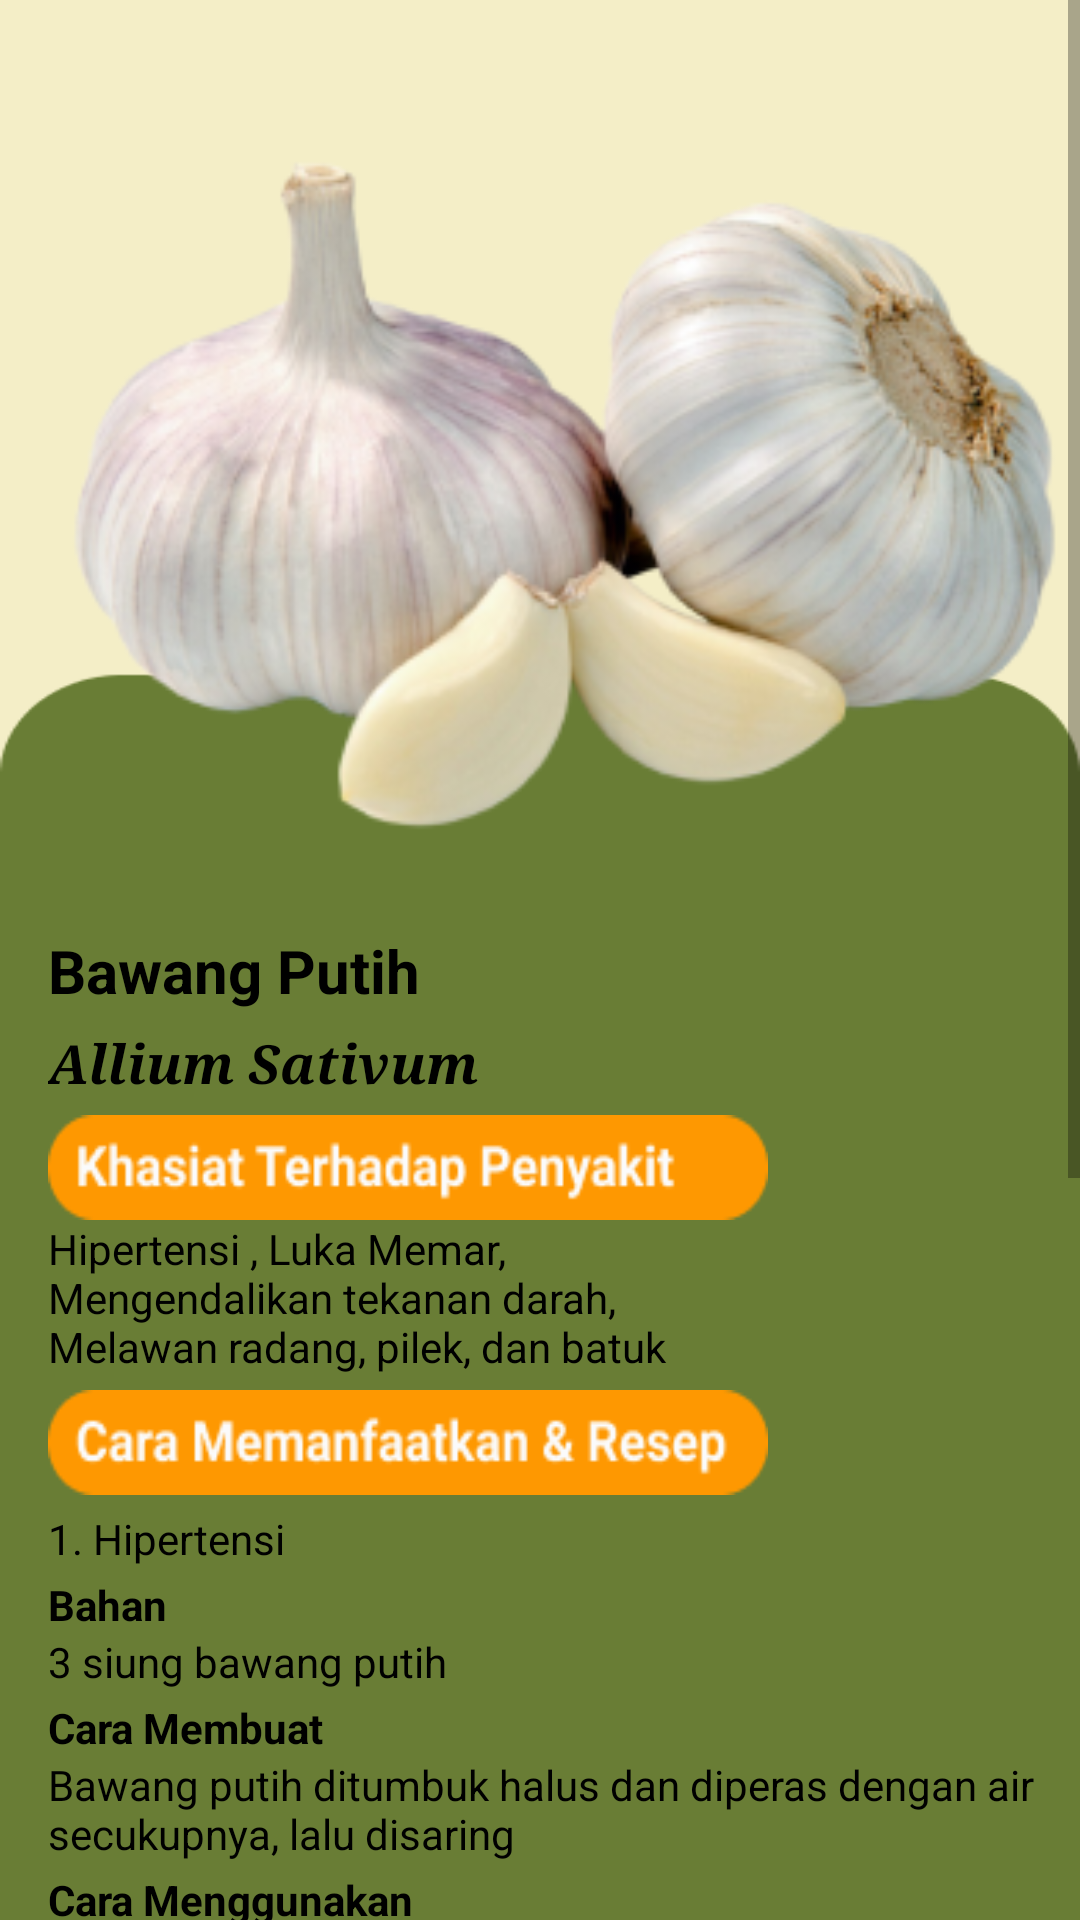

Produce the Android XML layout that renders to this screen, including the resource entries it uses.
<!-- AndroidManifest.xml: application theme Theme.MacroChallenggw -->
<!-- res/layout/activity_bawangputih.xml -->
<LinearLayout    xmlns:android="http://schemas.android.com/apk/res/android"
    xmlns:tools="http://schemas.android.com/tools"
    xmlns:app="http://schemas.android.com/apk/res-auto"
    android:layout_width="match_parent"
    android:layout_height="match_parent"
    tools:context=".jahe"
    android:background="@drawable/bg">

    <ImageButton
        android:id="@+id/panahbawangputih"
        android:layout_width="wrap_content"
        android:layout_height="wrap_content"
        android:layout_marginLeft="16dp"
        android:layout_marginTop="16dp"
        android:background="@drawable/back"
        tools:ignore="SpeakableTextPresentCheck,TouchTargetSizeCheck,TouchTargetSizeCheck" />
    <ScrollView
        android:layout_width="match_parent"
        android:layout_height="match_parent">

        <LinearLayout
            android:layout_width="wrap_content"
            android:layout_height="match_parent"
            android:orientation="vertical">

            <ImageView
                android:id="@+id/imageView"
                android:layout_width="match_parent"
                android:layout_height="300dp"
                app:srcCompat="@drawable/bwg" />

            <TextView
                android:layout_width="match_parent"
                android:layout_height="match_parent"
                android:layout_marginTop="10dp"
                android:layout_marginRight="100dp"
                android:text="Bawang Putih"
                android:textSize="20sp"
                android:textStyle="bold"
                android:textColor="@color/black"/>

            <TextView
                android:layout_width="match_parent"
                android:layout_height="match_parent"
                android:layout_marginTop="5dp"
                android:layout_marginRight="100dp"
                android:fontFamily="serif"
                android:text="Allium Sativum "
                android:textSize="18sp"
                android:textStyle="bold|italic"
                android:textColor="@color/black"/>
            <ImageView
                android:layout_width="240dp"
                android:layout_height="35dp"
                android:layout_marginTop="5dp"
                android:layout_marginRight="100dp"
                android:background="@drawable/khasiat" />
            <TextView
                android:layout_width="match_parent"
                android:layout_height="match_parent"
                android:text="Hipertensi , Luka Memar, Mengendalikan tekanan darah, Melawan radang, pilek, dan batuk  "
                android:layout_marginRight="100dp"
                android:textColor="@color/black"/>


            <ImageView
                android:layout_width="240dp"
                android:layout_height="35dp"
                android:layout_marginTop="5dp"
                android:layout_marginRight="100dp"
                android:background="@drawable/cara" />
            <TextView
                android:layout_width="match_parent"
                android:layout_height="match_parent"
                android:text="1. Hipertensi "
                android:layout_marginTop="5dp"
                android:layout_marginRight="100dp"
                android:textColor="@color/black"/>

            <TextView
                android:layout_width="match_parent"
                android:layout_height="match_parent"
                android:layout_marginRight="100dp"
                android:text="Bahan "
                android:layout_marginTop="3dp"
                android:textStyle="bold"
                android:textColor="@color/black"/>

            <TextView
                android:layout_width="match_parent"
                android:layout_height="match_parent"
                android:text="3 siung bawang putih"
                android:textColor="@color/black"/>
            <TextView
                android:layout_width="match_parent"
                android:layout_height="match_parent"
                android:layout_marginRight="100dp"
                android:text="Cara Membuat "
                android:layout_marginTop="3dp"
                android:textStyle="bold"
                android:textColor="@color/black"/>
            <TextView
                android:layout_width="match_parent"
                android:layout_height="match_parent"
                android:textColor="@color/black"
                android:text="Bawang putih ditumbuk halus dan diperas dengan air secukupnya, lalu disaring " />
            <TextView
                android:layout_width="match_parent"
                android:layout_height="match_parent"
                android:layout_marginRight="100dp"
                android:text="Cara Menggunakan "
                android:layout_marginTop="3dp"
                android:textColor="@color/black"
                android:textStyle="bold" />
            <TextView
                android:layout_width="match_parent"
                android:layout_height="match_parent"
                android:textColor="@color/black"
                android:text="Diminum secara teratur setiap hari " />

            <TextView
                android:layout_width="match_parent"
                android:layout_height="match_parent"
                android:text="2. Luka Memar  "
                android:layout_marginTop="5dp"
                android:layout_marginRight="100dp"
                android:textColor="@color/black"/>

            <TextView
                android:layout_width="match_parent"
                android:layout_height="match_parent"
                android:layout_marginRight="100dp"
                android:text="Bahan "
                android:layout_marginTop="3dp"
                android:textStyle="bold"
                android:textColor="@color/black"/>

            <TextView
                android:layout_width="match_parent"
                android:textColor="@color/black"
                android:layout_height="match_parent"
                android:text="Bawang putih dan 1 sendok madu" />
            <TextView
                android:layout_width="match_parent"
                android:layout_height="match_parent"
                android:layout_marginRight="100dp"
                android:text="Cara Membuat "
                android:layout_marginTop="3dp"
                android:textStyle="bold"
                android:textColor="@color/black"/>
            <TextView
                android:layout_width="match_parent"
                android:textColor="@color/black"
                android:layout_height="match_parent"
                android:text="Bawang putih ditumbuk halus, kemudian diberi 1 sendok madu dan di campur
sampai merata" />

            <TextView
                android:layout_width="match_parent"
                android:layout_height="match_parent"
                android:layout_marginRight="100dp"
                android:text="Cara Menggunakan "
                android:layout_marginTop="5dp"
                android:textStyle="bold"
                android:textColor="@color/black"/>
            <TextView
                android:layout_width="match_parent"
                android:layout_height="match_parent"
                android:textColor="@color/black"
                android:text="Dioleskan pada bagian yang memar" />

            <TextView
                android:layout_width="match_parent"
                android:layout_height="match_parent"
                android:text="3. Mengendalikan tekanan darah  "
                android:layout_marginTop="5dp"
                android:layout_marginRight="100dp"
                android:textColor="@color/black"/>

            <TextView
                android:layout_width="match_parent"
                android:layout_height="match_parent"
                android:layout_marginRight="100dp"
                android:text="Bahan "
                android:layout_marginTop="3dp"
                android:textStyle="bold"
                android:textColor="@color/black"/>

            <TextView
                android:layout_width="match_parent"
                android:textColor="@color/black"
                android:layout_height="match_parent"
                android:text="Bawang putih " />



            <TextView
                android:layout_width="match_parent"
                android:layout_height="match_parent"
                android:layout_marginRight="100dp"
                android:text="Cara Menggunakan "
                android:layout_marginTop="5dp"
                android:textStyle="bold"
                android:textColor="@color/black"/>
            <TextView
                android:layout_width="match_parent"
                android:layout_height="match_parent"
                android:textColor="@color/black"
                android:text="Dimakan Mentah" />
            <TextView
                android:layout_width="match_parent"
                android:layout_height="match_parent"
                android:text="4. Melawan radang, pilek, dan batuk  "
                android:layout_marginTop="5dp"
                android:layout_marginRight="100dp"
                android:textColor="@color/black"/>

            <TextView
                android:layout_width="match_parent"
                android:layout_height="match_parent"
                android:layout_marginRight="100dp"
                android:text="Bahan "
                android:layout_marginTop="3dp"
                android:textStyle="bold"
                android:textColor="@color/black"/>

            <TextView
                android:layout_width="match_parent"
                android:textColor="@color/black"
                android:layout_height="match_parent"
                android:text="Bawang putih " />



            <TextView
                android:layout_width="match_parent"
                android:layout_height="match_parent"
                android:layout_marginRight="100dp"
                android:text="Cara Menggunakan "
                android:layout_marginTop="5dp"
                android:textStyle="bold"
                android:textColor="@color/black"/>
            <TextView
                android:layout_width="match_parent"
                android:layout_height="match_parent"
                android:textColor="@color/black"
                android:text="Dimakan Mentah" />


        </LinearLayout>
    </ScrollView>

</LinearLayout>
<!-- resources referenced by this layout -->
<resources>
  <!-- drawable bg: png bitmap (drawable, 4138 bytes) -->
  <!-- drawable bwg: png bitmap (drawable, 77614 bytes) -->
  <!-- drawable cara: png bitmap (drawable, 3347 bytes) -->
  <!-- drawable khasiat: png bitmap (drawable, 3320 bytes) -->
  <style name="Theme.MacroChallenggw" parent="Theme.MaterialComponents.DayNight.DarkActionBar">
          
          <item name="colorPrimary">@color/purple_500</item>
          <item name="colorPrimaryVariant">@color/purple_700</item>
          <item name="colorOnPrimary">@color/white</item>
          
          <item name="colorSecondary">@color/teal_200</item>
          <item name="colorSecondaryVariant">@color/teal_700</item>
          <item name="colorOnSecondary">@color/black</item>
          
          <item name="android:statusBarColor" tools:targetApi="l">?attr/colorPrimaryVariant</item>
          
      </style>
  <!-- not gathered from this repository: default colours our renderer supplied (Android Studio template values) -->
  <color name="purple_500">#FF6200EE</color>
  <color name="purple_700">#FF3700B3</color>
  <color name="teal_200">#FF03DAC5</color>
  <color name="teal_700">#FF018786</color>
  <color name="black">#FF000000</color>
  <color name="white">#FFFFFFFF</color>
</resources>
